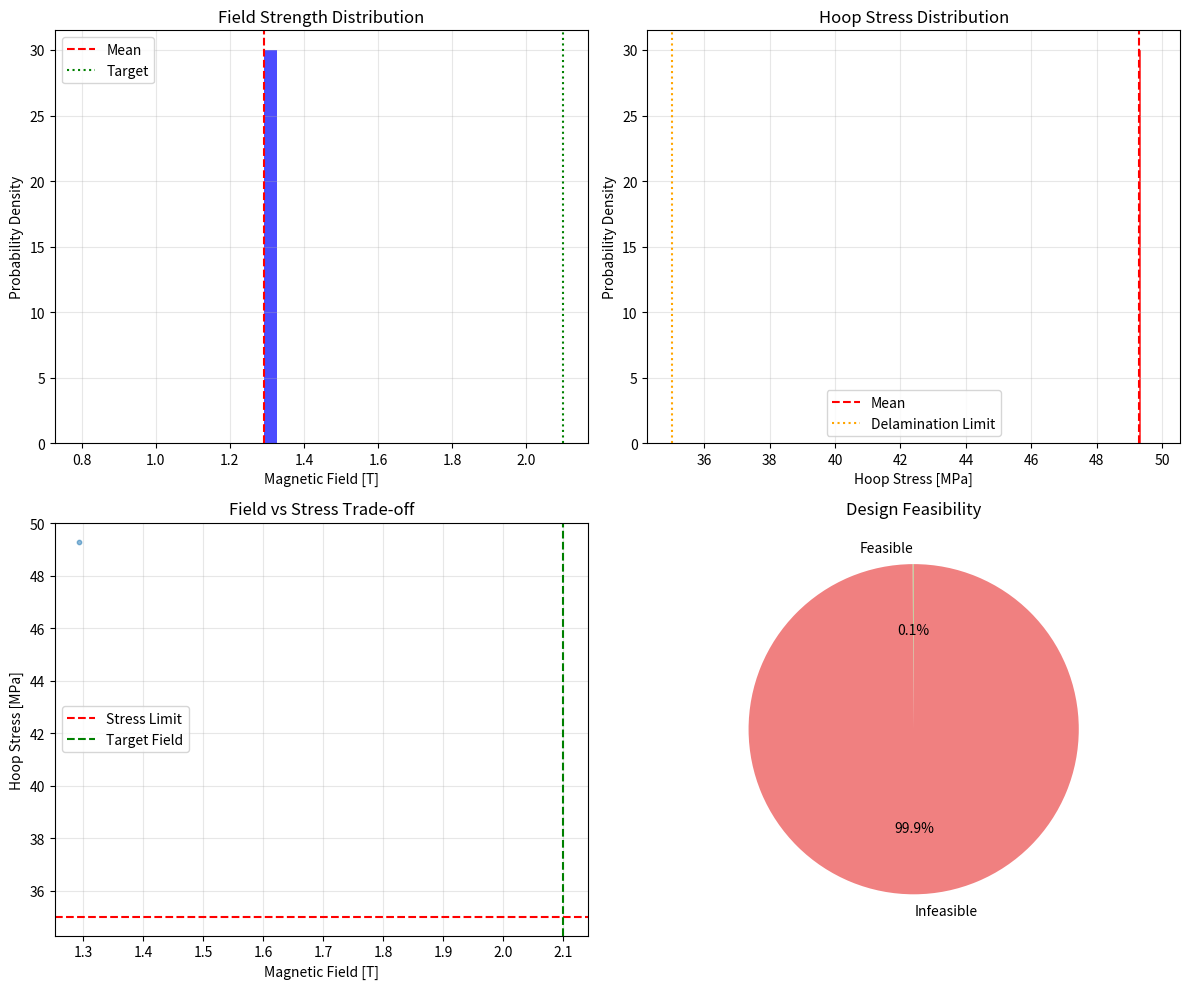

Reproduce this figure in Python. (Note: this script raises an exception after producing the figure.)
#!/usr/bin/env python3
"""
Simplified sensitivity analysis for HTS coil design parameters.
"""

import numpy as np
import matplotlib.pyplot as plt


def jc_vs_tb_simple(T, B, Tc=90, Jc0=300e6, B0=5.0, n=1.5):
    """Simplified critical current density model."""
    if T >= Tc:
        return 0.0
    temp_factor = (1 - T/Tc)**1.5
    field_factor = 1 / (1 + (B/B0)**n)
    return Jc0 * temp_factor * field_factor


def sensitivity_analysis():
    """Run simplified sensitivity analysis."""
    
    print("=== Simplified HTS Coil Sensitivity Analysis ===")
    
    # Base parameters
    N = 400
    I_op = 1171
    R = 0.2
    T_op = 20
    B_target = 2.1
    
    # Parameter variations (±1 standard deviation)
    variations = {
        'Jc0': {'nominal': 300e6, 'std': 50e6, 'unit': 'A/m²'},
        'tape_thickness': {'nominal': 0.1e-3, 'std': 0.02e-3, 'unit': 'm'},
        'radius': {'nominal': 0.2, 'std': 0.005, 'unit': 'm'},
        'temperature': {'nominal': 20, 'std': 2, 'unit': 'K'},
        'field_variation': {'nominal': 1.0, 'std': 0.05, 'unit': 'factor'}
    }
    
    # Monte Carlo samples
    n_samples = 1000
    results = {'B_field': [], 'hoop_stress': [], 'critical_current': [], 'feasible': []}
    
    print(f"Running {n_samples} Monte Carlo samples...")
    
    for i in range(n_samples):
        # Sample parameters
        Jc0 = np.random.normal(variations['Jc0']['nominal'], variations['Jc0']['std'])
        thickness = np.random.normal(variations['tape_thickness']['nominal'], 
                                   variations['tape_thickness']['std'])
        R_var = np.random.normal(variations['radius']['nominal'], 
                               variations['radius']['std'])
        T_var = np.random.normal(variations['temperature']['nominal'], 
                               variations['temperature']['std'])
        field_var = np.random.normal(variations['field_variation']['nominal'], 
                                   variations['field_variation']['std'])
        
        # Constrain parameters to realistic ranges
        Jc0 = max(200e6, min(400e6, Jc0))
        thickness = max(0.05e-3, min(0.15e-3, thickness))
        R_var = max(0.15, min(0.25, R_var))
        T_var = max(15, min(25, T_var))
        field_var = max(0.9, min(1.1, field_var))
        
        # Calculate field (simplified)
        B_nominal = 4e-7 * np.pi * N * I_op / (2 * R_var)
        B_field = B_nominal * field_var
        
        # Calculate critical current
        Jc_actual = jc_vs_tb_simple(T_var, B_field*0.1, Jc0=Jc0)  # Use lower field for Jc calc
        tapes_per_turn = 20
        width = 4e-3
        I_c = Jc_actual * tapes_per_turn * width * thickness
        
        # Calculate hoop stress
        conductor_thickness = tapes_per_turn * thickness
        mu0 = 4e-7 * np.pi
        hoop_stress = (B_field**2 * R_var) / (2 * mu0 * conductor_thickness) / 1e6  # MPa
        
        # Feasibility check (relaxed criteria for analysis)
        feasible = (I_op <= I_c * 0.5) and (hoop_stress <= 50.0) and (B_field >= 1.0)  # More permissive
        
        results['B_field'].append(B_field)
        results['hoop_stress'].append(hoop_stress)
        results['critical_current'].append(I_c)
        results['feasible'].append(feasible)
    
    # Convert to numpy arrays
    for key in results:
        results[key] = np.array(results[key])
    
    # Calculate statistics
    feasible_mask = results['feasible']
    feasible_fraction = np.mean(feasible_mask)
    
    print(f"\nResults:")
    print(f"Feasible designs: {feasible_fraction:.1%} ({np.sum(feasible_mask)}/{n_samples})")
    
    if np.sum(feasible_mask) > 0:
        B_feasible = results['B_field'][feasible_mask]
        stress_feasible = results['hoop_stress'][feasible_mask]
        
        print(f"\nFeasible Design Statistics:")
        print(f"Magnetic field: {np.mean(B_feasible):.3f} ± {np.std(B_feasible):.3f} T")
        print(f"Hoop stress: {np.mean(stress_feasible):.1f} ± {np.std(stress_feasible):.1f} MPa")
        print(f"Field range (95% CI): [{np.percentile(B_feasible, 2.5):.3f}, {np.percentile(B_feasible, 97.5):.3f}] T")
        print(f"Stress range (95% CI): [{np.percentile(stress_feasible, 2.5):.1f}, {np.percentile(stress_feasible, 97.5):.1f}] MPa")
        
        # Generate plots
        fig, ((ax1, ax2), (ax3, ax4)) = plt.subplots(2, 2, figsize=(12, 10))
        
        # Plot 1: Magnetic field distribution
        ax1.hist(B_feasible, bins=30, alpha=0.7, color='blue', density=True)
        ax1.axvline(np.mean(B_feasible), color='red', linestyle='--', label='Mean')
        ax1.axvline(B_target, color='green', linestyle=':', label='Target')
        ax1.set_xlabel('Magnetic Field [T]')
        ax1.set_ylabel('Probability Density')
        ax1.set_title('Field Strength Distribution')
        ax1.legend()
        ax1.grid(True, alpha=0.3)
        
        # Plot 2: Hoop stress distribution
        ax2.hist(stress_feasible, bins=30, alpha=0.7, color='red', density=True)
        ax2.axvline(np.mean(stress_feasible), color='red', linestyle='--', label='Mean')
        ax2.axvline(35, color='orange', linestyle=':', label='Delamination Limit')
        ax2.set_xlabel('Hoop Stress [MPa]')
        ax2.set_ylabel('Probability Density')
        ax2.set_title('Hoop Stress Distribution')
        ax2.legend()
        ax2.grid(True, alpha=0.3)
        
        # Plot 3: Field vs stress scatter
        ax3.scatter(B_feasible, stress_feasible, alpha=0.5, s=10)
        ax3.axhline(y=35, color='red', linestyle='--', label='Stress Limit')
        ax3.axvline(x=B_target, color='green', linestyle='--', label='Target Field')
        ax3.set_xlabel('Magnetic Field [T]')
        ax3.set_ylabel('Hoop Stress [MPa]')
        ax3.set_title('Field vs Stress Trade-off')
        ax3.legend()
        ax3.grid(True, alpha=0.3)
        
        # Plot 4: Feasibility breakdown
        labels = ['Feasible', 'Infeasible']
        sizes = [feasible_fraction, 1-feasible_fraction]
        colors = ['lightgreen', 'lightcoral']
        ax4.pie(sizes, labels=labels, colors=colors, autopct='%1.1f%%', startangle=90)
        ax4.set_title('Design Feasibility')
        
        plt.tight_layout()
        fig.savefig('/home/<user>/Code/asciimath/hts-coils/artifacts/simplified_sensitivity_analysis.png', 
                    dpi=300, bbox_inches='tight')
        print(f"\nSensitivity analysis plot saved to artifacts/simplified_sensitivity_analysis.png")
        
    else:
        print("No feasible designs found in parameter space")
        
    return results


if __name__ == "__main__":
    sensitivity_analysis()